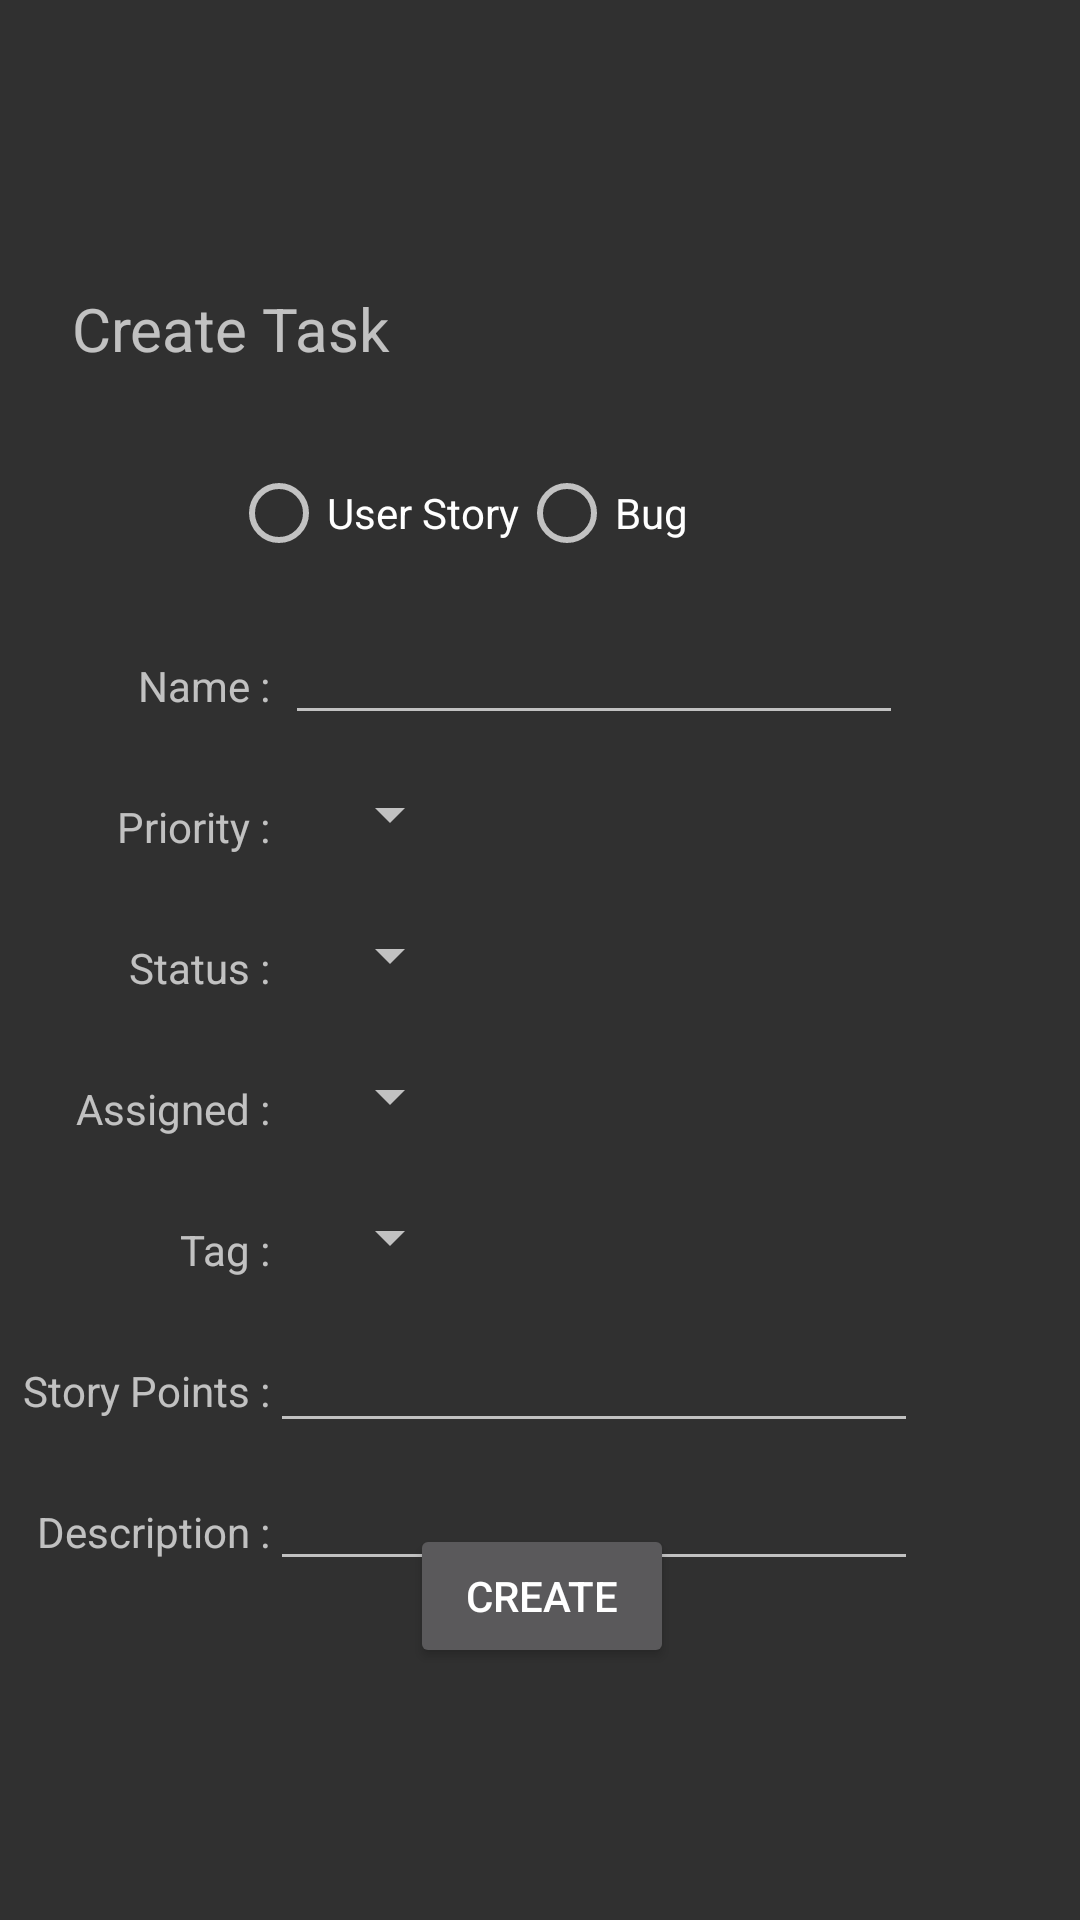

Here is an Android app screen rendered from its layout file. Give the layout XML and the strings, colors and styles it references.
<!-- AndroidManifest.xml: application theme Theme.AppCompat.NoActionBar -->
<!-- res/layout/add_task.xml -->
<?xml version="1.0" encoding="utf-8"?>
<androidx.constraintlayout.widget.ConstraintLayout xmlns:android="http://schemas.android.com/apk/res/android"
    xmlns:app="http://schemas.android.com/apk/res-auto"
    xmlns:tools="http://schemas.android.com/tools"
    android:id="@+id/cl"
    android:layout_width="match_parent"
    android:layout_height="match_parent"
    tools:context=".AddTask">

    <androidx.constraintlayout.widget.Guideline
        android:id="@+id/guideline3"
        android:layout_width="wrap_content"
        android:layout_height="wrap_content"
        android:orientation="vertical"
        app:layout_constraintGuide_percent="0.85" />

    <androidx.constraintlayout.widget.Guideline
        android:id="@+id/guideline2"
        android:layout_width="wrap_content"
        android:layout_height="wrap_content"
        android:orientation="vertical"
        app:layout_constraintGuide_percent="0.25" />

    <TextView
        android:id="@+id/createTask"
        android:layout_width="wrap_content"
        android:layout_height="wrap_content"
        android:layout_marginTop="96dp"
        android:text="Create Task"
        android:textSize="20sp"
        app:layout_constraintEnd_toStartOf="@+id/guideline3"
        app:layout_constraintHorizontal_bias="0.12"
        app:layout_constraintStart_toStartOf="parent"
        app:layout_constraintTop_toTopOf="parent" />

    <TextView
        android:id="@+id/Name"
        android:layout_width="wrap_content"
        android:layout_height="wrap_content"
        android:layout_marginTop="96dp"
        android:text="Name :"
        app:layout_constraintEnd_toStartOf="@+id/guideline2"
        app:layout_constraintTop_toBottomOf="@+id/createTask" />

    <Button
        android:id="@+id/createButton"
        android:layout_width="wrap_content"
        android:layout_height="wrap_content"
        android:layout_marginBottom="84dp"
        android:text="Create"
        app:layout_constraintBottom_toBottomOf="parent"
        app:layout_constraintEnd_toStartOf="@+id/guideline3"
        app:layout_constraintHorizontal_bias="0.364"
        app:layout_constraintStart_toStartOf="@+id/guideline2" />

    <EditText
        android:id="@+id/nameBox"
        android:layout_width="206dp"
        android:layout_height="wrap_content"
        android:ems="10"
        android:inputType="textPersonName"
        android:textSize="14sp"
        app:layout_constraintBaseline_toBaselineOf="@+id/Name"
        app:layout_constraintEnd_toStartOf="@+id/guideline3"
        app:layout_constraintStart_toStartOf="@+id/guideline2" />

    <RadioGroup
        android:id="@+id/radioCategory"
        android:layout_width="206dp"
        android:layout_height="48dp"
        android:layout_marginTop="24dp"
        android:orientation="horizontal"
        app:layout_constraintEnd_toEndOf="parent"
        app:layout_constraintStart_toStartOf="parent"
        app:layout_constraintTop_toBottomOf="@+id/createTask">

        <RadioButton
            android:id="@+id/userStoryButton"
            android:layout_width="wrap_content"
            android:layout_height="48dp"
            android:scaleX="1"
            android:scaleY="1"
            android:text="User Story" />

        <RadioButton
            android:id="@+id/bugButton"
            android:layout_width="97dp"
            android:layout_height="48dp"
            android:scaleX="1"
            android:scaleY="1"
            android:text="Bug"
            android:textAlignment="gravity" />

    </RadioGroup>

    <TextView
        android:id="@+id/Priority"
        android:layout_width="wrap_content"
        android:layout_height="wrap_content"
        android:layout_marginTop="28dp"
        android:text="Priority :"
        app:layout_constraintEnd_toStartOf="@+id/guideline2"
        app:layout_constraintTop_toBottomOf="@+id/Name" />

    <Spinner
        android:id="@+id/priorityBox"
        android:layout_width="wrap_content"
        android:layout_height="25dp"
        android:layout_marginStart="16dp"
        android:layout_marginTop="14dp"
        app:layout_constraintStart_toStartOf="@+id/guideline2"
        app:layout_constraintTop_toBottomOf="@+id/nameBox" />

    <TextView
        android:id="@+id/Status"
        android:layout_width="wrap_content"
        android:layout_height="wrap_content"
        android:layout_marginTop="28dp"
        android:text="Status :"
        app:layout_constraintEnd_toStartOf="@+id/guideline2"
        app:layout_constraintTop_toBottomOf="@+id/Priority" />

    <Spinner
        android:id="@+id/statusBox"
        android:layout_width="wrap_content"
        android:layout_height="25dp"
        android:layout_marginStart="16dp"
        android:layout_marginTop="22dp"
        app:layout_constraintStart_toStartOf="@+id/guideline2"
        app:layout_constraintTop_toBottomOf="@+id/priorityBox" />

    <TextView
        android:id="@+id/Assigned"
        android:layout_width="wrap_content"
        android:layout_height="wrap_content"
        android:layout_marginTop="28dp"
        android:text="Assigned :"
        app:layout_constraintEnd_toStartOf="@+id/guideline2"
        app:layout_constraintTop_toBottomOf="@+id/Status" />

    <Spinner
        android:id="@+id/assignedBox"
        android:layout_width="wrap_content"
        android:layout_height="25dp"
        android:layout_marginStart="16dp"
        android:layout_marginTop="22dp"
        app:layout_constraintStart_toStartOf="@+id/guideline2"
        app:layout_constraintTop_toBottomOf="@+id/statusBox" />

    <TextView
        android:id="@+id/Tag"
        android:layout_width="wrap_content"
        android:layout_height="wrap_content"
        android:layout_marginTop="28dp"
        android:text="Tag :"
        app:layout_constraintEnd_toStartOf="@+id/guideline2"
        app:layout_constraintTop_toBottomOf="@+id/Assigned" />

    <Spinner
        android:id="@+id/tagBox"
        android:layout_width="wrap_content"
        android:layout_height="25dp"
        android:layout_marginStart="16dp"
        android:layout_marginTop="22dp"
        app:layout_constraintStart_toStartOf="@+id/guideline2"
        app:layout_constraintTop_toBottomOf="@+id/assignedBox" />

    <TextView
        android:id="@+id/StoryPoints"
        android:layout_width="wrap_content"
        android:layout_height="wrap_content"
        android:layout_marginTop="28dp"
        android:text="Story Points :"
        app:layout_constraintEnd_toStartOf="@+id/guideline2"
        app:layout_constraintTop_toBottomOf="@+id/Tag" />

    <EditText
        android:id="@+id/storyPointsBox"
        android:layout_width="0dp"
        android:layout_height="wrap_content"
        android:ems="10"
        android:inputType="number"
        app:layout_constraintBaseline_toBaselineOf="@+id/StoryPoints"
        app:layout_constraintEnd_toStartOf="@+id/guideline3"
        app:layout_constraintHorizontal_bias="0.0"
        app:layout_constraintStart_toStartOf="@+id/guideline2" />

    <TextView
        android:id="@+id/Description"
        android:layout_width="wrap_content"
        android:layout_height="wrap_content"
        android:layout_marginTop="28dp"
        android:text="Description :"
        app:layout_constraintEnd_toStartOf="@+id/guideline2"
        app:layout_constraintTop_toBottomOf="@+id/StoryPoints" />

    <EditText
        android:id="@+id/descriptionBox"
        android:layout_width="0dp"
        android:layout_height="wrap_content"
        android:ems="10"
        android:gravity="start|top"
        android:inputType="textMultiLine"
        android:textSize="14sp"
        app:layout_constraintBaseline_toBaselineOf="@+id/Description"
        app:layout_constraintEnd_toStartOf="@+id/guideline3"
        app:layout_constraintHorizontal_bias="0.0"
        app:layout_constraintStart_toStartOf="@+id/guideline2" />


</androidx.constraintlayout.widget.ConstraintLayout>
<!-- resources referenced by this layout -->
<resources>

</resources>
